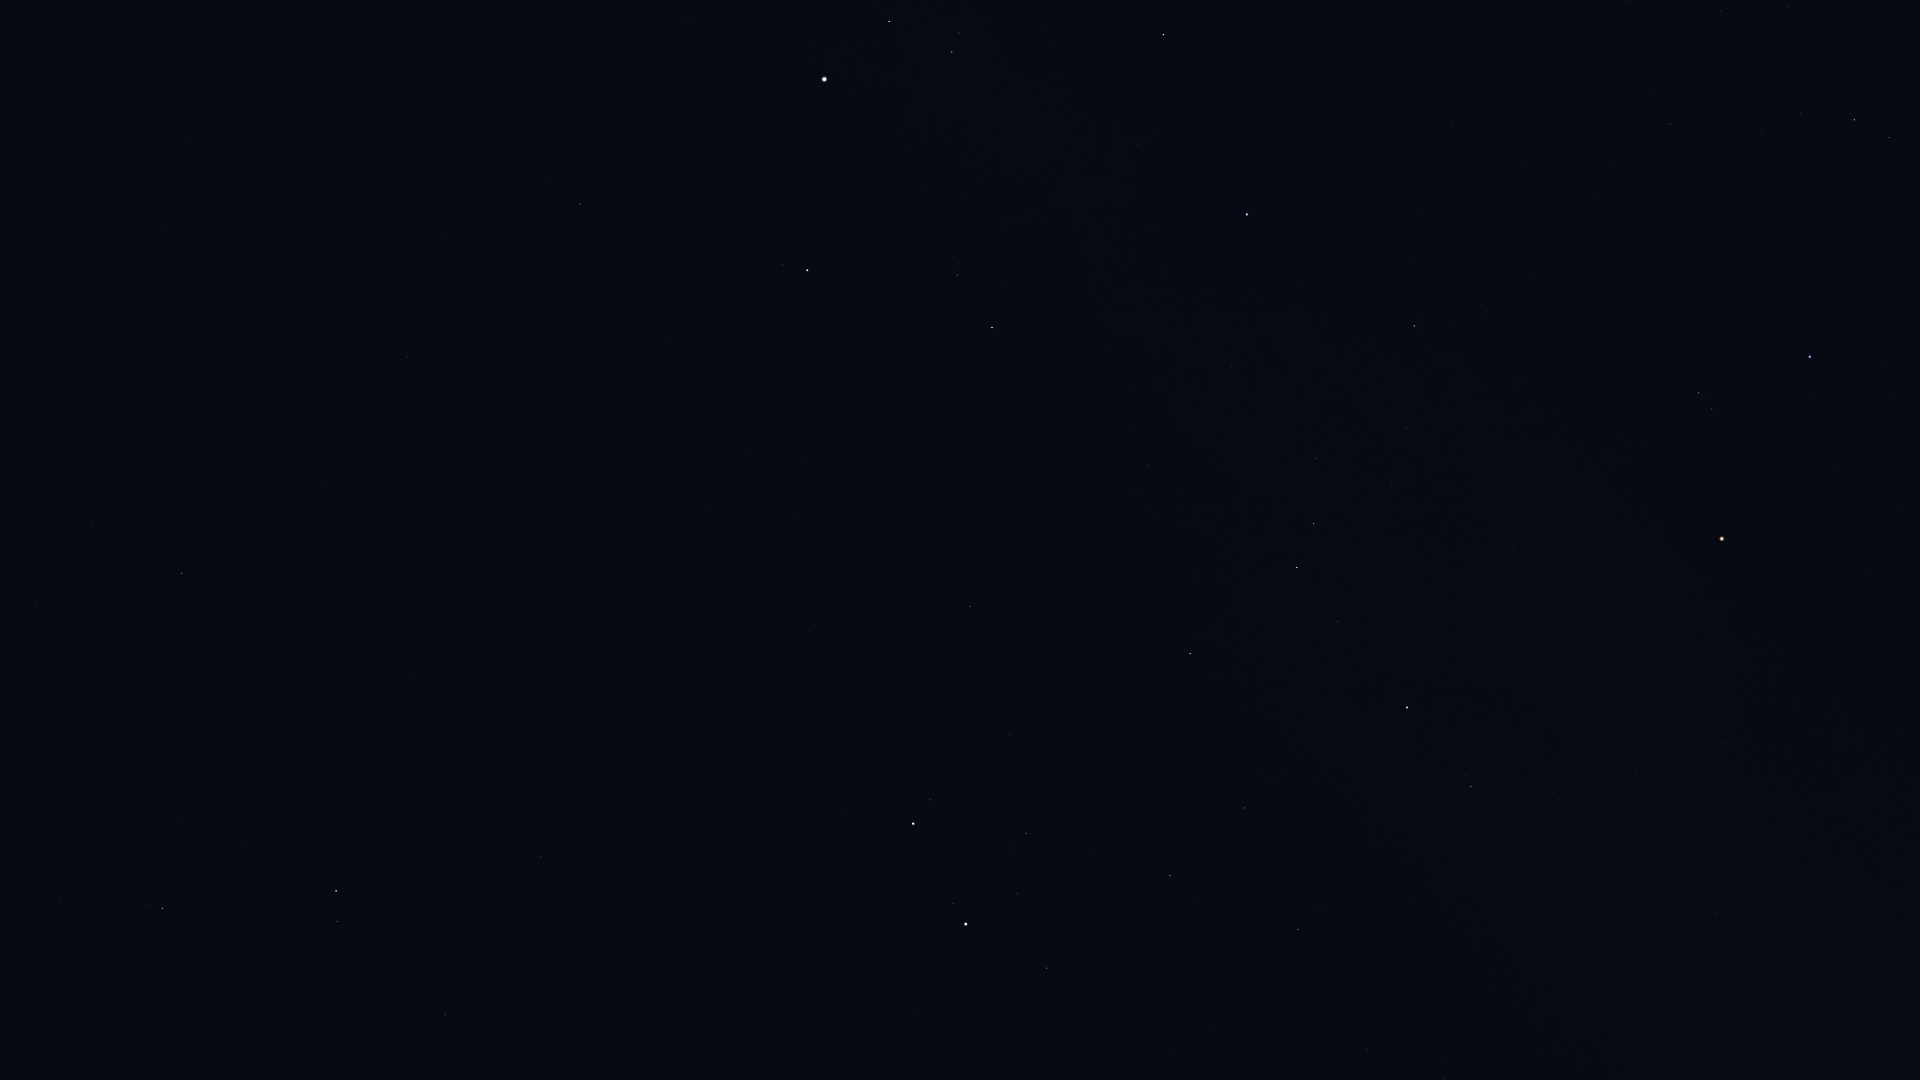

Source data for this figure (header and first rows):
Star_ID, Name, X, Y
22449, Tabit, 1854, 120
23015, Hassaleh, 1163, 34
23416, Almaaz, 889, 21
23453, Saclateni, 959, 33
23767, Haedus, 952, 52
24608, Capella, 824, 79
25336, Bellatrix, 1810, 357
25428, Elnath, 1247, 214
26207, Meissa, 1699, 393
26451, Tianguan, 1414, 326
27913, HIP 27913, 1407, 428
27989, Betelgeuse, 1722, 539
28360, Menkalinan, 807, 270
28380, Mahasim, 992, 327
28614, HIP 28614, 1650, 563
28716, HIP 28716, 1392, 483
28734, HIP 28734, 1317, 458
29038, HIP 29038, 1514, 550
29426, HIP 29426, 1518, 580
29434, HIP 29434, 1471, 564
29655, HIP 29655, 1314, 524
30060, HIP 30060, 443, 235
30343, HIP 30343, 1297, 567
30419, HIP 30419, 1726, 742
30665, HIP 30665, 1511, 676
30860, Lucilinburhuc, 904, 447
30883, HIP 30883, 1338, 622
30905, Lusitânia, 1557, 713
31216, HIP 31216, 1635, 771
31681, HIP 31681, 1407, 707
31978, HIP 31978, 1553, 792
32246, HIP 32246, 1190, 653
32362, HIP 32362, 1471, 786
32533, HIP 32533, 1581, 850
32916, Nervia, 817, 528
33018, HIP 33018, 970, 606
33449, HIP 33449, 408, 357
34088, HIP 34088, 1245, 808
34693, HIP 34693, 1010, 734
35350, HIP 35350, 1298, 929
35550, HIP 35550, 1170, 875
36046, HIP 36046, 1026, 833
36145, HIP 36145, 560, 567
36850, Castor, 913, 824
36962, HIP 36962, 1017, 894
37740, HIP 37740, 1047, 968
37826, Pollux, 966, 924
40687, Násti, 194, 532
41075, Alsciaukat, 541, 857
41704, Muscida, 182, 573
44127, Talitha, 336, 891
44248, HIP 44248, 445, 1015
44471, Alkaphrah, 338, 921
46471, Intercrus, 277, 1028
